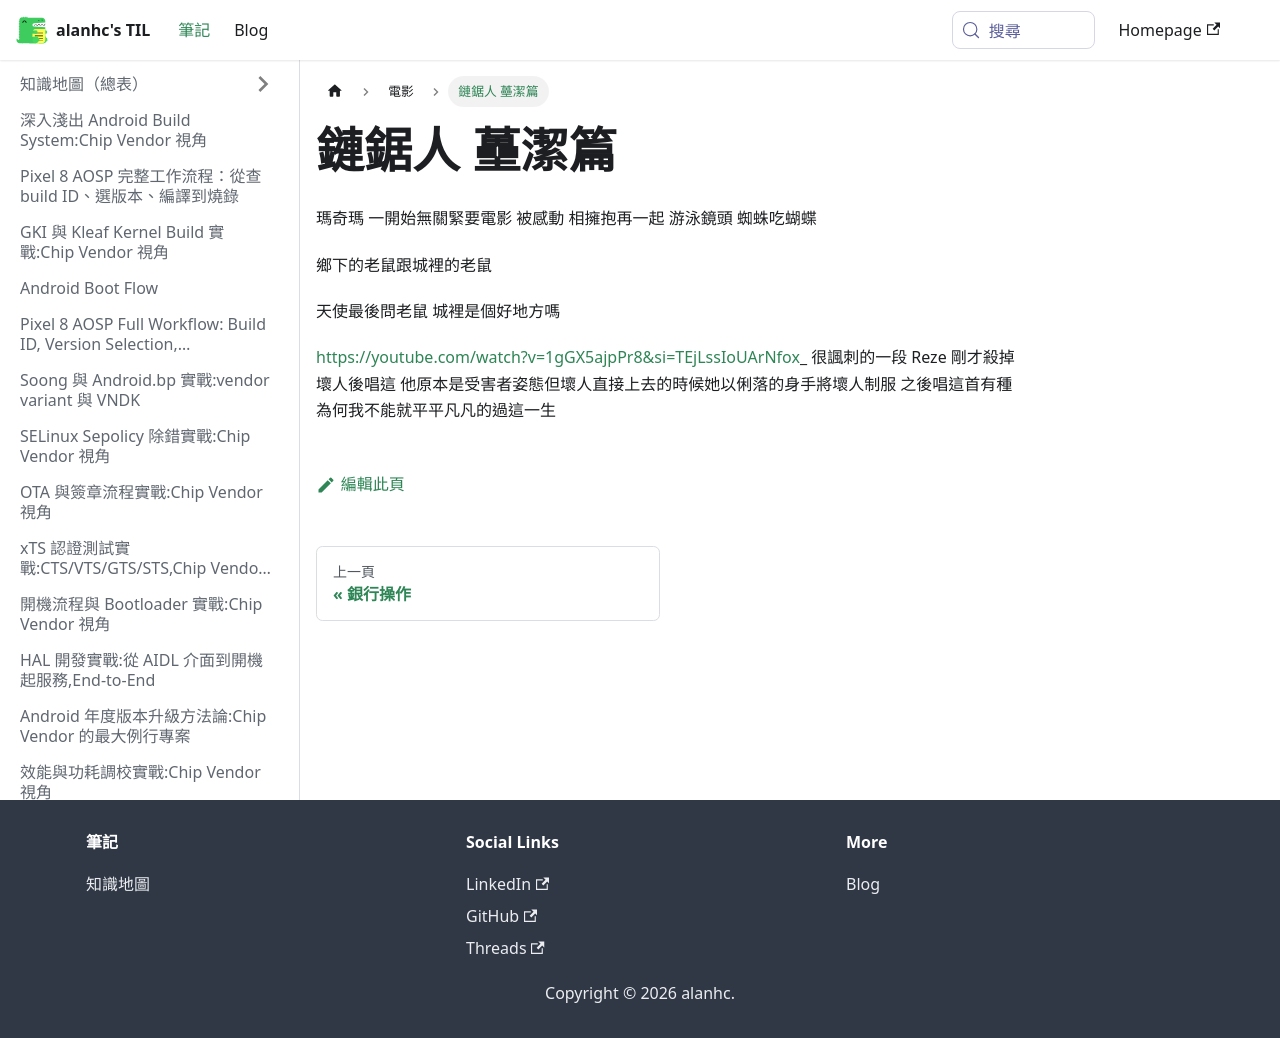

repository: alanhc/til · page: docs/電影/鏈鋸人蘲潔篇.html · generator: docusaurus

# 鏈鋸人 蘲潔篇

瑪奇瑪 一開始無關緊要電影 被感動 相擁抱再一起
游泳鏡頭 蜘蛛吃蝴蝶

鄉下的老鼠跟城裡的老鼠

天使最後問老鼠 城裡是個好地方嗎

https://youtube.com/watch?v=1gGX5ajpPr8&si=TEjLssIoUArNfox_
很諷刺的一段 Reze 剛才殺掉壞人後唱這
他原本是受害者姿態但壞人直接上去的時候她以俐落的身手將壞人制服
之後唱這首有種
為何我不能就平平凡凡的過這一生
